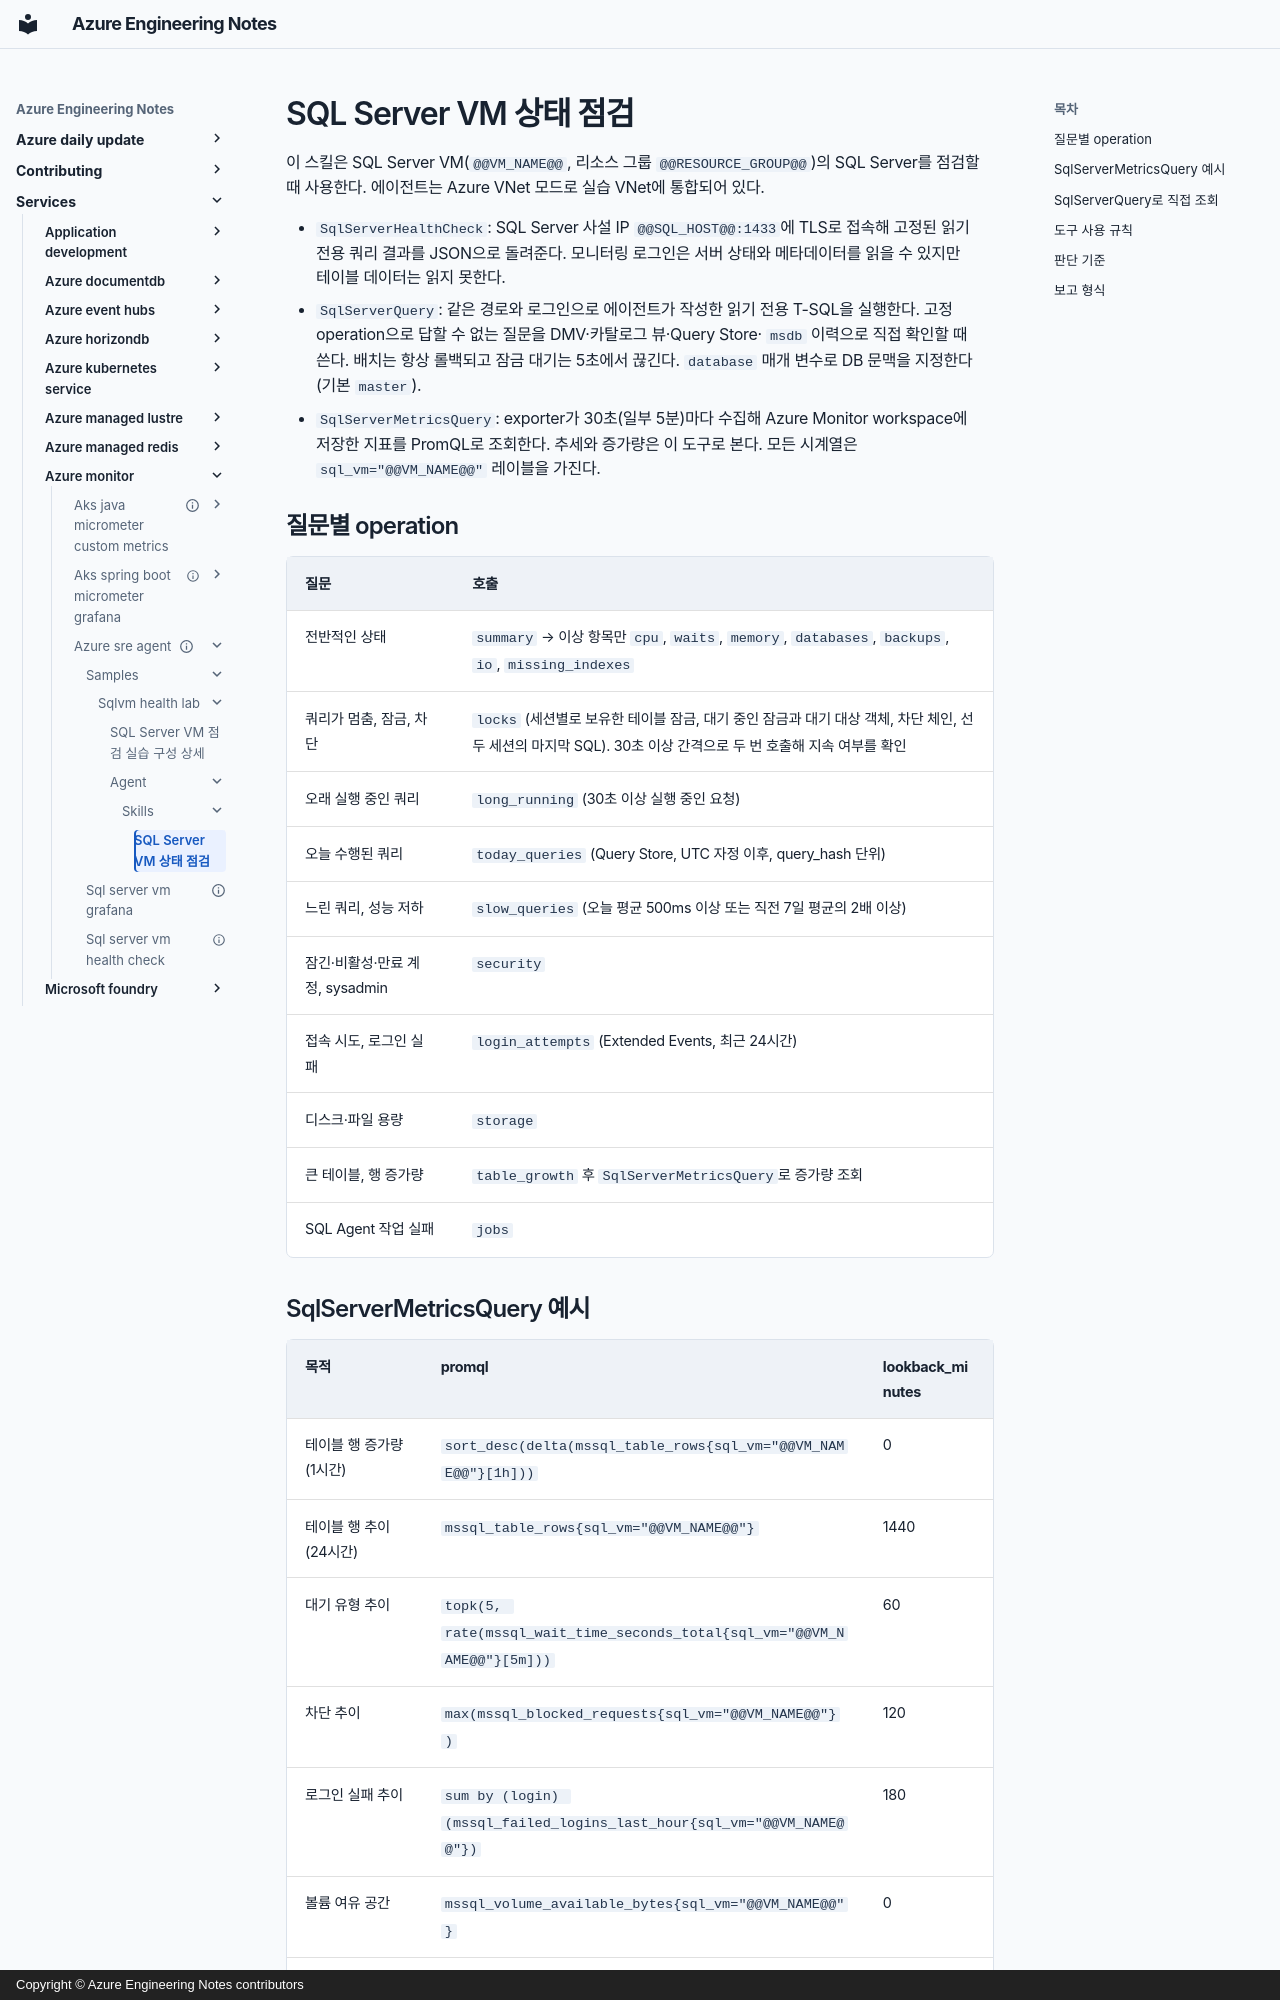

repository: hellices/devguidesample · page: services/azure-monitor/azure-sre-agent/samples/sqlvm-health-lab/agent/skills/sql-server-vm-health-check/index.html · generator: mkdocs · copyright: Copyright © Azure Engineering Notes contributors

# SQL Server VM 상태 점검

이 스킬은 SQL Server VM(`@@VM_NAME@@`, 리소스 그룹 `@@RESOURCE_GROUP@@`)의
SQL Server를 점검할 때 사용한다. 에이전트는 Azure VNet 모드로 실습 VNet에
통합되어 있다.

- `SqlServerHealthCheck`: SQL Server 사설 IP `@@SQL_HOST@@:1433`에 TLS로 접속해
  고정된 읽기 전용 쿼리 결과를 JSON으로 돌려준다. 모니터링 로그인은 서버 상태와
  메타데이터를 읽을 수 있지만 테이블 데이터는 읽지 못한다.
- `SqlServerQuery`: 같은 경로와 로그인으로 에이전트가 작성한 읽기 전용 T-SQL을
  실행한다. 고정 operation으로 답할 수 없는 질문을 DMV·카탈로그 뷰·Query Store·
  `msdb` 이력으로 직접 확인할 때 쓴다. 배치는 항상 롤백되고 잠금 대기는 5초에서
  끊긴다. `database` 매개 변수로 DB 문맥을 지정한다(기본 `master`).
- `SqlServerMetricsQuery`: exporter가 30초(일부 5분)마다 수집해 Azure Monitor
  workspace에 저장한 지표를 PromQL로 조회한다. 추세와 증가량은 이 도구로 본다.
  모든 시계열은 `sql_vm="@@VM_NAME@@"` 레이블을 가진다.

## 질문별 operation

| 질문 | 호출 |
| --- | --- |
| 전반적인 상태 | `summary` → 이상 항목만 `cpu`, `waits`, `memory`, `databases`, `backups`, `io`, `missing_indexes` |
| 쿼리가 멈춤, 잠금, 차단 | `locks` (세션별로 보유한 테이블 잠금, 대기 중인 잠금과 대기 대상 객체, 차단 체인, 선두 세션의 마지막 SQL). 30초 이상 간격으로 두 번 호출해 지속 여부를 확인 |
| 오래 실행 중인 쿼리 | `long_running` (30초 이상 실행 중인 요청) |
| 오늘 수행된 쿼리 | `today_queries` (Query Store, UTC 자정 이후, query_hash 단위) |
| 느린 쿼리, 성능 저하 | `slow_queries` (오늘 평균 500ms 이상 또는 직전 7일 평균의 2배 이상) |
| 잠긴·비활성·만료 계정, sysadmin | `security` |
| 접속 시도, 로그인 실패 | `login_attempts` (Extended Events, 최근 24시간) |
| 디스크·파일 용량 | `storage` |
| 큰 테이블, 행 증가량 | `table_growth` 후 `SqlServerMetricsQuery`로 증가량 조회 |
| SQL Agent 작업 실패 | `jobs` |

## SqlServerMetricsQuery 예시

| 목적 | promql | lookback_minutes |
| --- | --- | --- |
| 테이블 행 증가량(1시간) | `sort_desc(delta(mssql_table_rows{sql_vm="@@VM_NAME@@"}[1h]))` | 0 |
| 테이블 행 추이(24시간) | `mssql_table_rows{sql_vm="@@VM_NAME@@"}` | 1440 |
| 대기 유형 추이 | `topk(5, rate(mssql_wait_time_seconds_total{sql_vm="@@VM_NAME@@"}[5m]))` | 60 |
| 차단 추이 | `max(mssql_blocked_requests{sql_vm="@@VM_NAME@@"})` | 120 |
| 로그인 실패 추이 | `sum by (login) (mssql_failed_logins_last_hour{sql_vm="@@VM_NAME@@"})` | 180 |
| 볼륨 여유 공간 | `mssql_volume_available_bytes{sql_vm="@@VM_NAME@@"}` | 0 |
| 데이터 파일 사용률 | `mssql_db_file_used_bytes{sql_vm="@@VM_NAME@@"} / mssql_db_file_size_bytes{sql_vm="@@VM_NAME@@"}` | 0 |

`mssql_table_rows`, Query Store, 파일 지표는 5분마다 갱신된다. Azure Monitor
managed Prometheus는 공식 문서상 레이블 이름과 값을 대소문자 구분 없이 저장·비교하며,
결과의 대소문자가 원본과 다를 수 있다(예: `SreDemo`가 `sredemo`로 반환). 조회는
원본 이름 그대로 써도 되지만 결과를 비교할 때는 대소문자를 무시한다.
